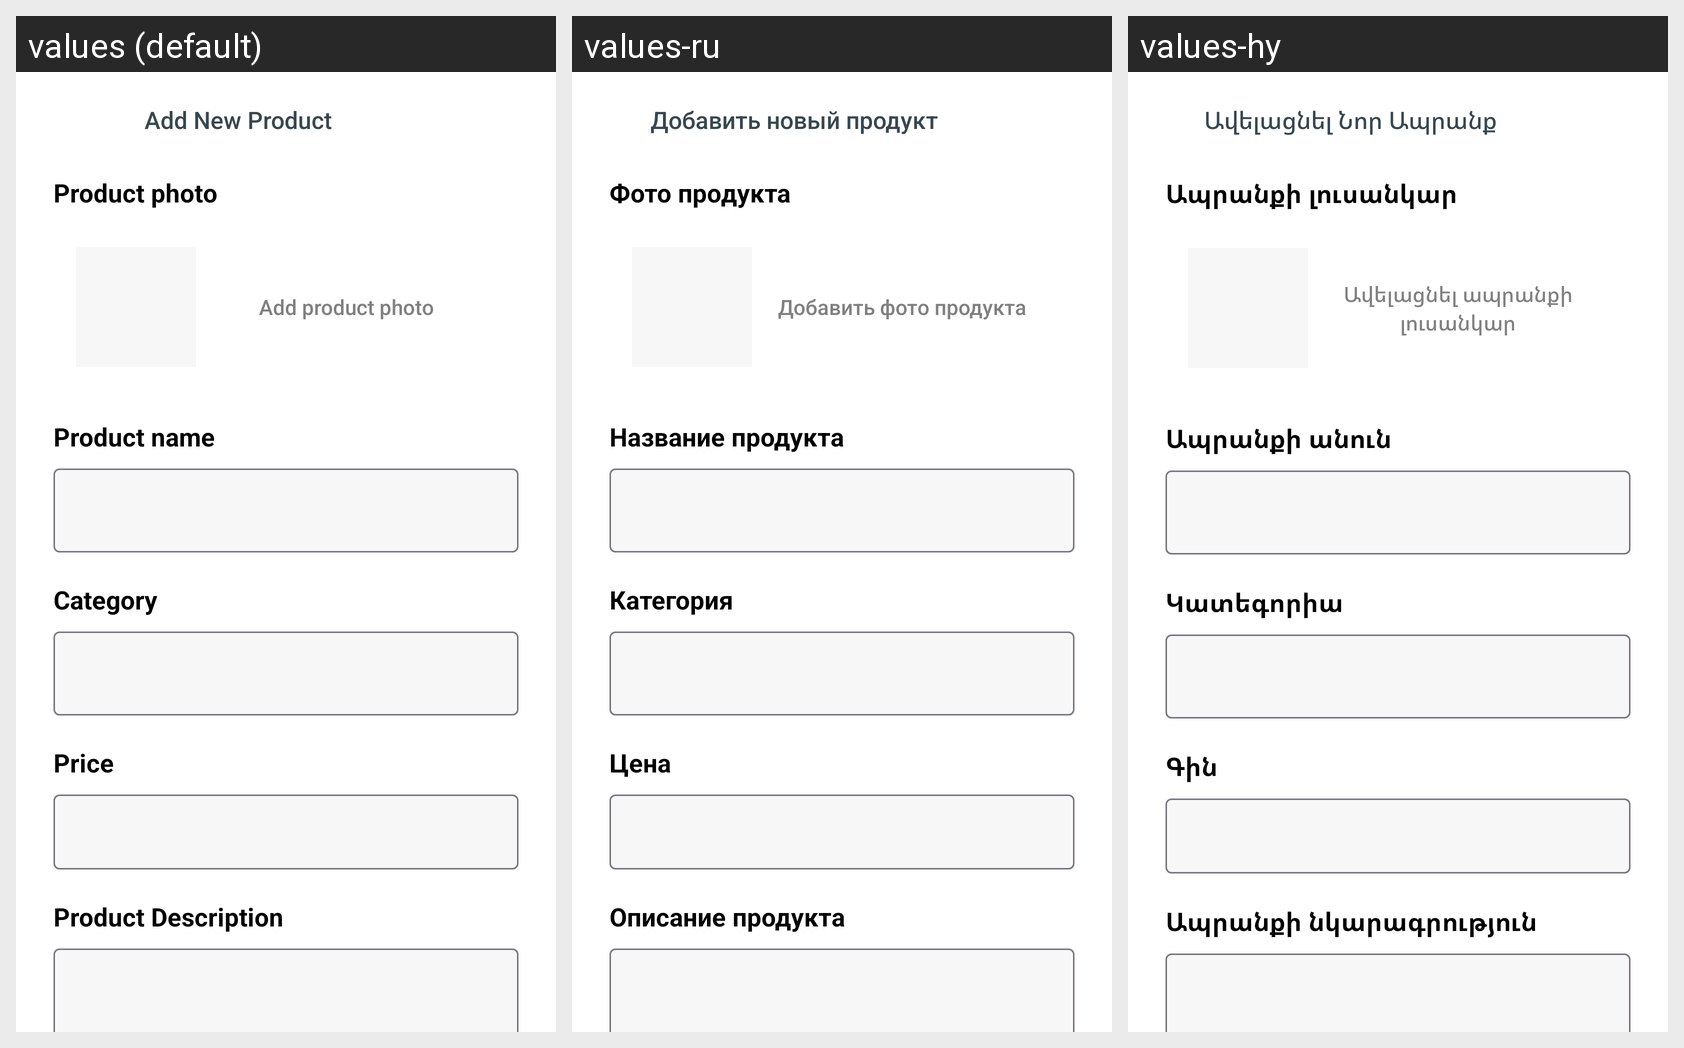

Locale-by-locale string values for the Android screen shown in this grid:
Android screen res/layout/testing.xml rendered under 3 locales, left to right: values (default), values-ru, values-hy. Device: Nexus 5 (rendered at 1080×1920; each locale shown at half size, 540×960, under a caption strip naming it); theme Theme.MarketPlace.
Strings drawn on this screen, with the default value and each locale's value (text and hints the layout hard-codes, and strings that could not be matched under every locale, appear in the picture but are not listed):

add_new_product
  values: Add New Product
  values-ru: Добавить новый продукт
  values-hy: Ավելացնել Նոր Ապրանք

product_photo
  values: Product photo
  values-ru: Фото продукта
  values-hy: Ապրանքի լուսանկար

add_product_photo
  values: Add product photo
  values-ru: Добавить фото продукта
  values-hy: Ավելացնել ապրանքի լուսանկար

product_name
  values: Product name
  values-ru: Название продукта
  values-hy: Ապրանքի անուն

category
  values: Category
  values-ru: Категория
  values-hy: Կատեգորիա

price
  values: Price
  values-ru: Цена
  values-hy: Գին

product_description
  values: Product Description
  values-ru: Описание продукта
  values-hy: Ապրանքի նկարագրություն
